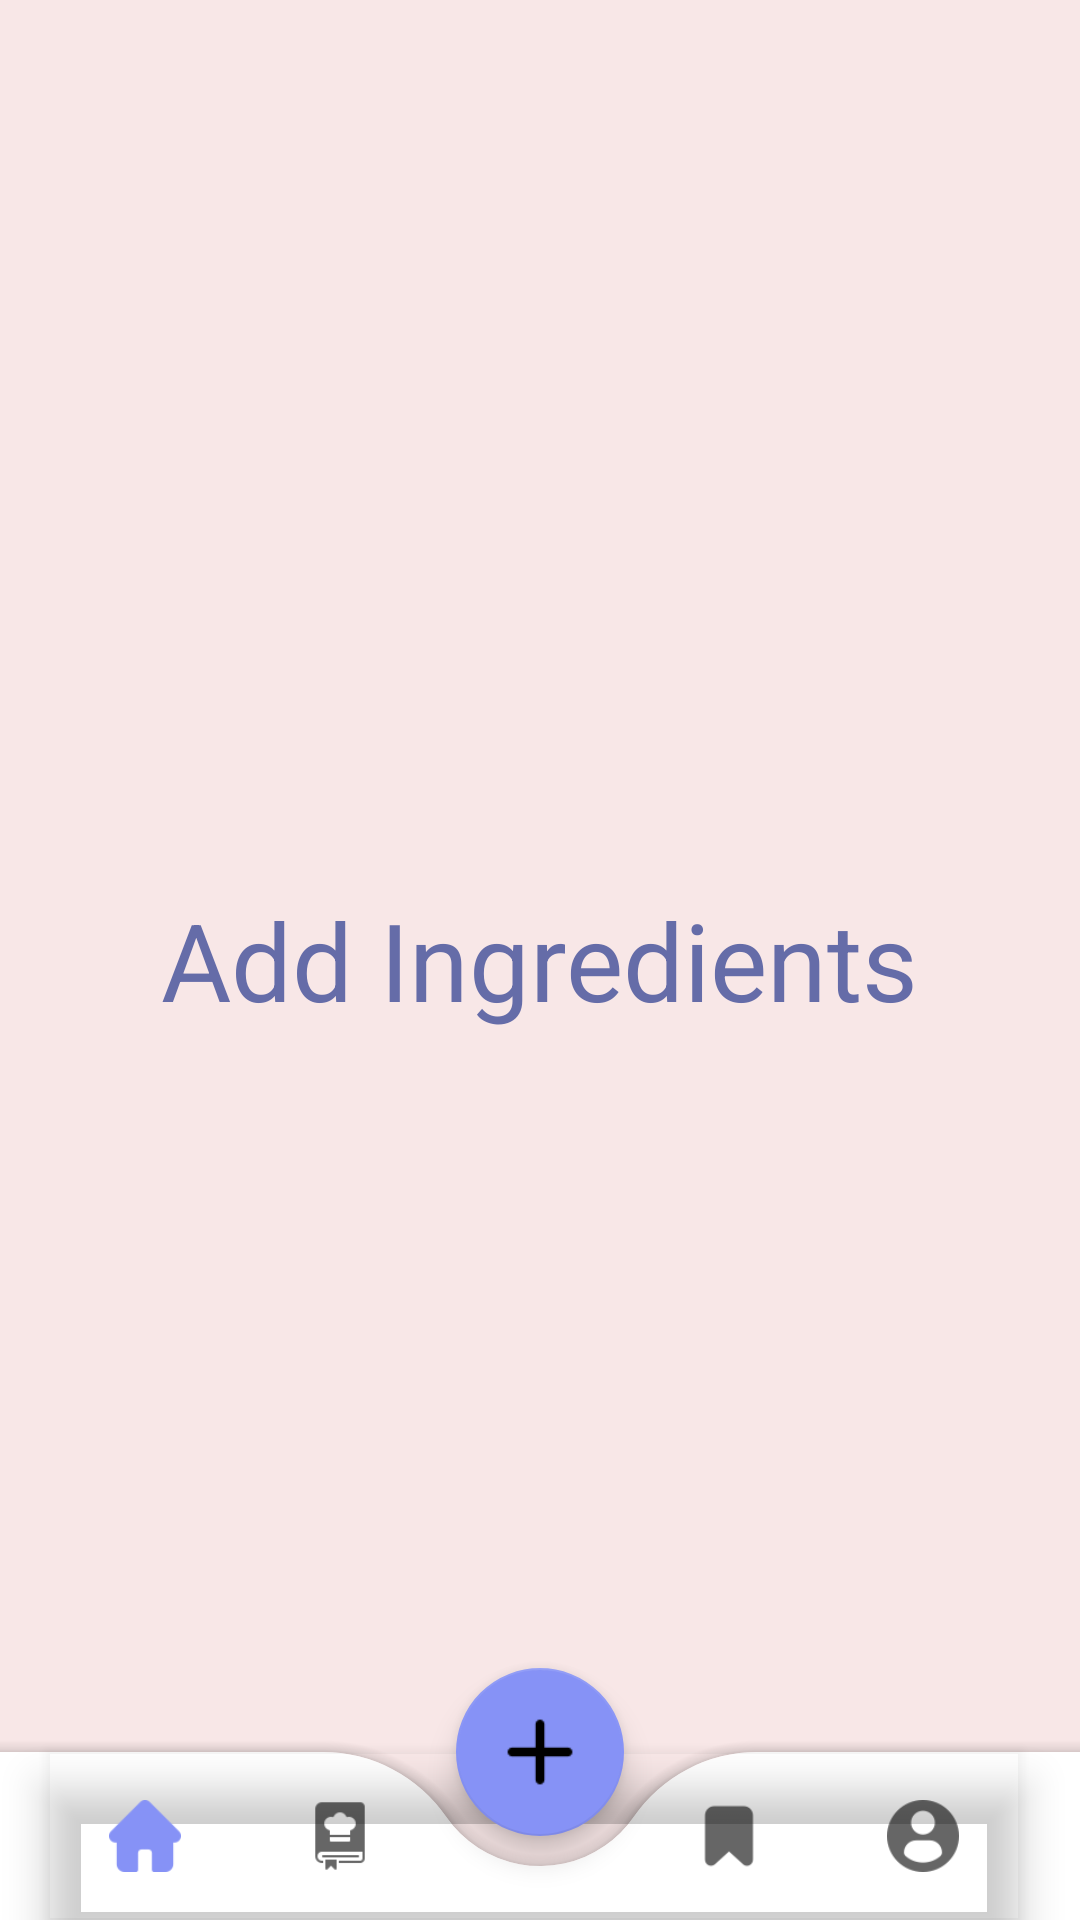

Write the Android layout XML for this screen, with the resource values it uses.
<!-- AndroidManifest.xml: application theme Theme.FoodGuard -->
<!-- res/layout/activity_add_ingredients.xml -->
<?xml version="1.0" encoding="utf-8"?>
<androidx.coordinatorlayout.widget.CoordinatorLayout xmlns:android="http://schemas.android.com/apk/res/android"
    xmlns:app="http://schemas.android.com/apk/res-auto"
    xmlns:tools="http://schemas.android.com/tools"
    android:layout_width="match_parent"
    android:layout_height="match_parent"
    android:background="@color/white1"
    tools:context=".AddIngredientsActivity">

    <TextView
        android:layout_width="wrap_content"
        android:layout_height="wrap_content"
        android:text="Add Ingredients"
        android:textSize="36sp"
        android:textColor="@color/purple0"
        android:layout_gravity="center"/>

    <FrameLayout
        android:id="@+id/frame_layout"
        android:layout_width="match_parent"
        android:layout_height="match_parent" />

    <com.google.android.material.bottomappbar.BottomAppBar
        android:layout_width="match_parent"
        android:layout_height="wrap_content"
        android:id="@+id/bottomAppBar"
        android:layout_gravity="bottom"
        android:background="@color/white0"
        app:fabCradleMargin="10dp"
        app:fabCradleRoundedCornerRadius="50dp">

        <com.google.android.material.bottomnavigation.BottomNavigationView
            android:layout_width="wrap_content"
            android:layout_height="wrap_content"
            android:id="@+id/bottomNavigationView"
            android:layout_marginEnd="20dp"
            app:labelVisibilityMode="unlabeled"
            android:background="@android:color/transparent"
            app:menu="@menu/menu_navbar"/>

    </com.google.android.material.bottomappbar.BottomAppBar>

    <com.google.android.material.floatingactionbutton.FloatingActionButton
        android:layout_width="wrap_content"
        android:layout_height="wrap_content"
        android:src="@drawable/add"
        android:tint="@color/white0"
        app:backgroundTint="@color/purple1"
        app:layout_anchor="@id/bottomAppBar"
        app:maxImageSize="30dp" />
</androidx.coordinatorlayout.widget.CoordinatorLayout>
<!-- resources referenced by this layout -->
<resources>
  <color name="purple0">#656CA8</color>
  <color name="purple1">#8692F6</color>
  <color name="white0">#FFFFFF</color>
  <color name="white1">#F8E7E7</color>
  <!-- drawable add: png bitmap (drawable, 660 bytes) -->
  <style name="Theme.FoodGuard" parent="Theme.MaterialComponents.DayNight.NoActionBar">
          
          <item name="colorPrimary">@color/purple1</item>
          <item name="colorPrimaryVariant">@color/purple0</item>
          <item name="colorOnPrimary">@color/white1</item>
          
          <item name="colorSecondary">@color/teal_200</item>
          <item name="colorSecondaryVariant">@color/teal_700</item>
          <item name="colorOnSecondary">@color/black</item>
          
          <item name="android:statusBarColor">?attr/colorPrimaryVariant</item>
          
      </style>
  <color name="teal_200">#FF03DAC5</color>
  <color name="teal_700">#FF018786</color>
  <color name="black">#FF000000</color>
</resources>
